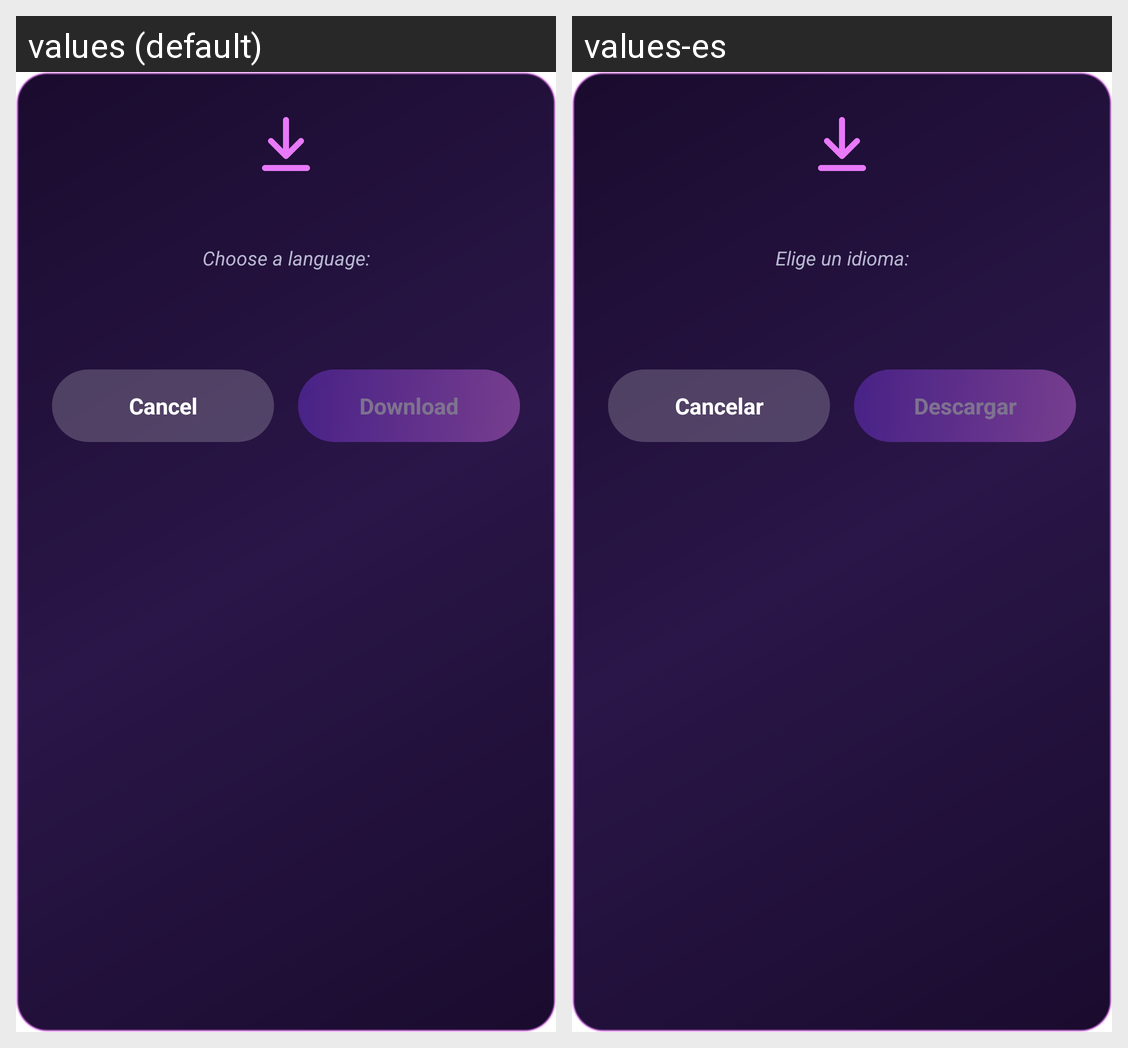

For this localized Android screen grid, give each drawn string resource with its value in every locale shown.
Android screen res/layout/dialog_download_language.xml rendered under 2 locales, left to right: values (default), values-es. Device: Nexus 5 (rendered at 1080×1920; each locale shown at half size, 540×960, under a caption strip naming it); theme Theme.MaterialComponents.DayNight.NoActionBar.
Strings drawn on this screen, with the default value and each locale's value (text and hints the layout hard-codes, and strings that could not be matched under every locale, appear in the picture but are not listed):

download_language_dialog_choose_language
  values: Choose a language:
  values-es: Elige un idioma:

download_language_dialog_cancel
  values: Cancel
  values-es: Cancelar

download_language_dialog_download
  values: Download
  values-es: Descargar
